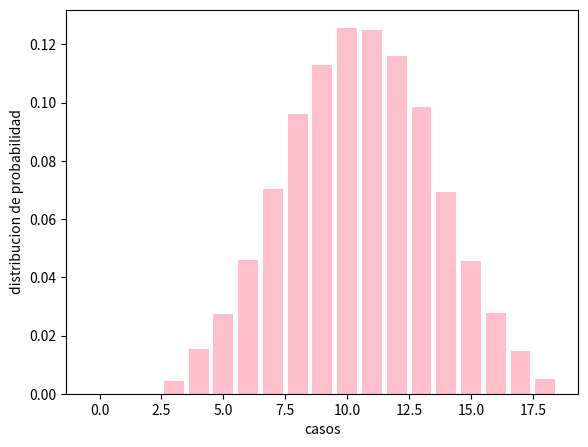

Write Python code to recreate this figure.
import random
import numpy as np
import matplotlib.pyplot as plt

N = 20000

casos = np.array([0,1,2,3,4,5,6,7,8,9,10,11,12,13,14,15,16,17,18])
contador = np.array([0,0,0,0,0,0,0,0,0,0,0,0,0,0,0,0,0,0,0])

for i in range(0, N):
    dado1 = random.randint(1, 6)
    dado2 = random.randint(1, 6)
    dado3 = random.randint(1, 6)
    suma = dado1 + dado2 + dado3
    contador[suma] += 1
print("sumas por casos", contador)

frecuenciaRelativa = contador / N

print("frecuencia relativa", frecuenciaRelativa)
print("casos de sumas", casos)

fig = plt.figure()
ax = fig.add_axes([0.1,0.1,0.8,0.8])  # Define el área de la gráfica
ax.bar(casos, frecuenciaRelativa)  # Crea un gráfico de barras con las frecuencias relativas
plt.bar(casos, frecuenciaRelativa)  # Otra forma de graficar barras con matplotlib
ax.bar(casos, frecuenciaRelativa, color='pink')

# Etiquetas para los ejes
plt.xlabel("casos")
plt.ylabel("distribucion de probabilidad")

# Muestra el gráfico
plt.show()
